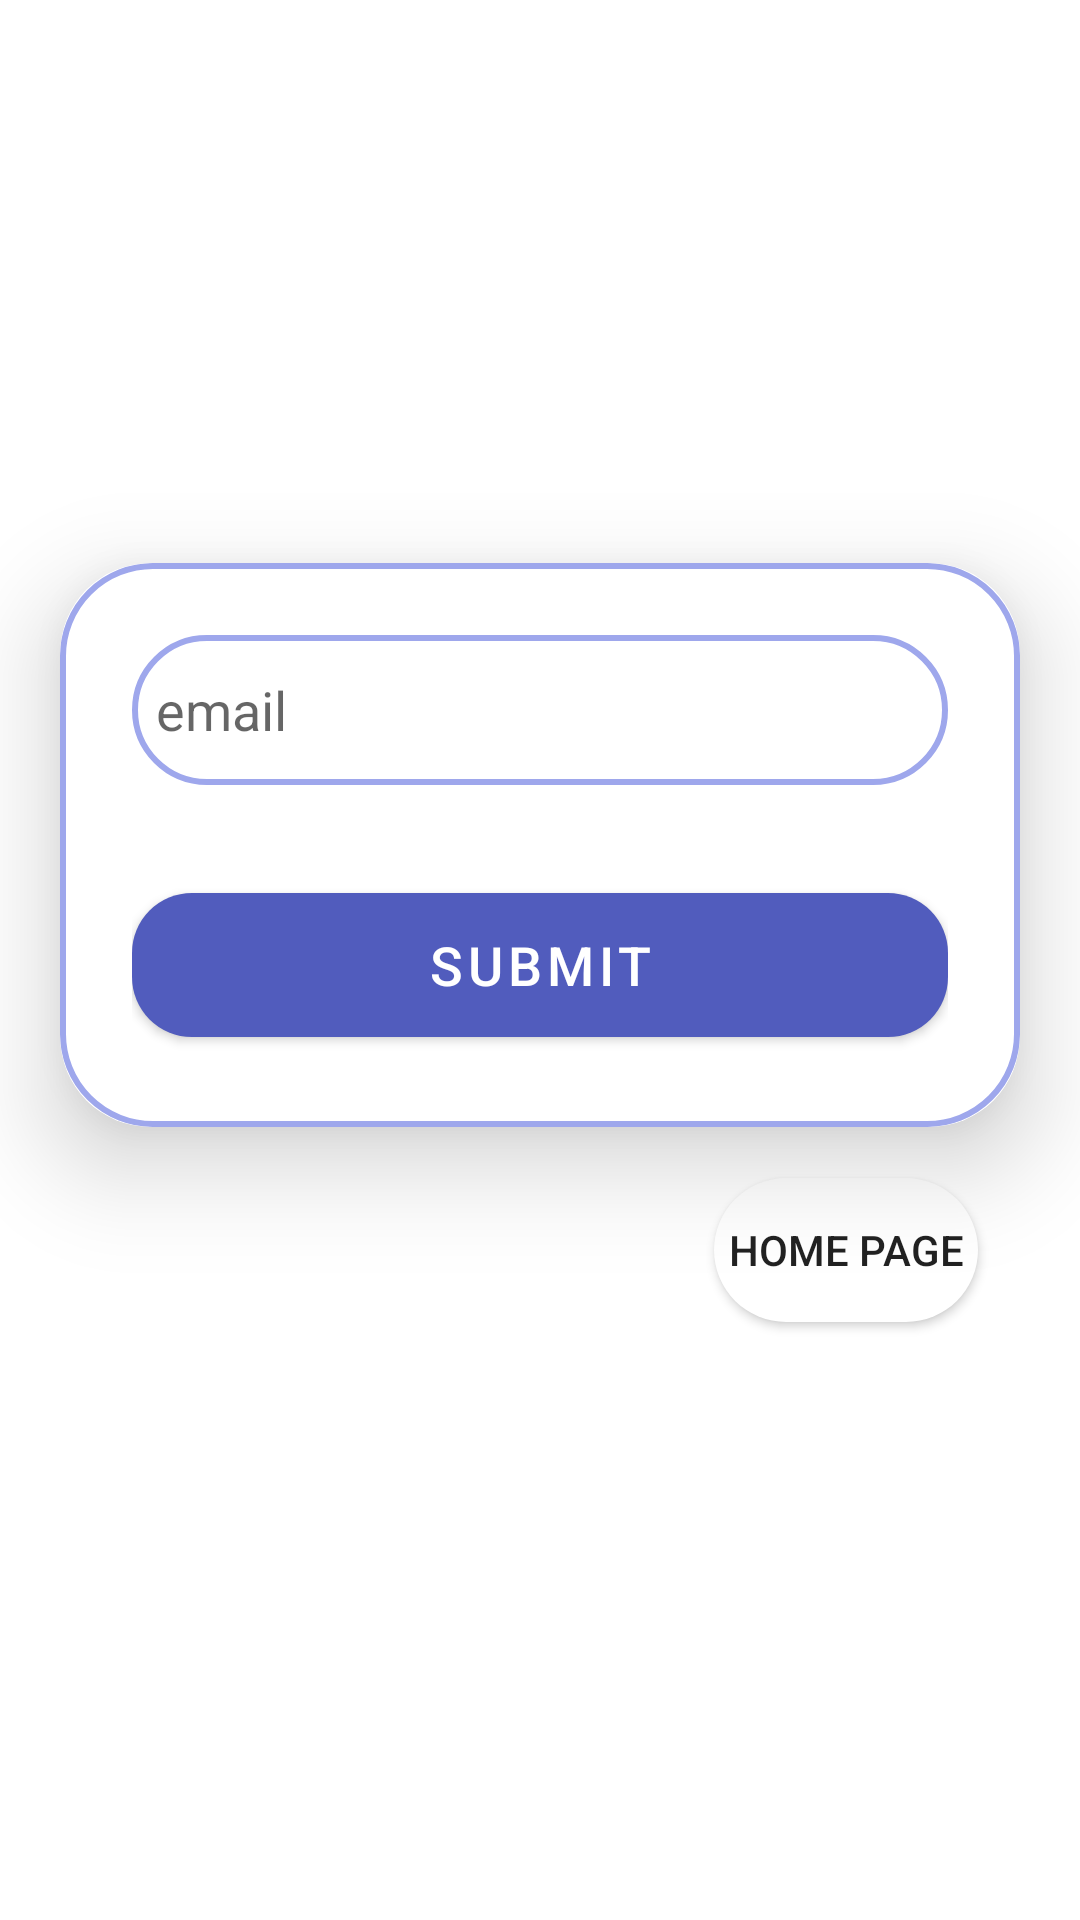

Layout XML and referenced resources for this Android screen:
<!-- AndroidManifest.xml: application theme Theme.PatientTracking -->
<!-- res/layout/fragment_admin_remove_patient_details.xml -->
<?xml version="1.0" encoding="utf-8"?>
<FrameLayout xmlns:android="http://schemas.android.com/apk/res/android"
    xmlns:tools="http://schemas.android.com/tools"
    android:layout_width="match_parent"
    android:layout_height="match_parent"
    xmlns:app="http://schemas.android.com/apk/res-auto"
    tools:context=".ui.AdminRemovePatientDetailsFragment">

    <RelativeLayout
        android:layout_width="match_parent"
        android:layout_height="match_parent"
        android:background="@drawable/background">


        <TextView
            android:id="@+id/adminRemovedPatientTitle"
            android:layout_width="wrap_content"
            android:layout_height="wrap_content"
            android:layout_marginStart="50dp"
            android:layout_marginTop="50dp"
            android:layout_marginEnd="50dp"
            android:layout_marginBottom="50dp"
            android:gravity="center"
            android:text="Removed Patient Details"
            android:textColor="@color/white"
            android:textSize="35sp"
            android:textStyle="bold" />

        <androidx.cardview.widget.CardView
            android:id="@+id/cardView"
            android:layout_width="match_parent"
            android:layout_height="wrap_content"
            android:layout_below="@+id/adminRemovedPatientTitle"
            android:layout_marginLeft="20dp"
            android:layout_marginRight="20dp"
            app:cardCornerRadius="30dp"
            app:cardElevation="20dp">

            <LinearLayout
                android:layout_width="match_parent"
                android:layout_height="wrap_content"
                android:orientation="vertical"
                android:layout_gravity="center_horizontal"
                android:padding="24dp"
                android:background="@drawable/lavender_border">
                <EditText
                    android:id="@+id/emailSearch"
                    android:layout_width="match_parent"
                    android:layout_height="50dp"
                    android:background="@drawable/lavender_border"
                    android:padding="8dp"
                    android:hint="email"
                    android:inputType="textEmailAddress"
                    android:drawableLeft="@drawable/ic_baseline_email_24"
                    android:drawablePadding="8dp"/>


                <com.google.android.material.button.MaterialButton
                    android:id="@+id/findPatientDetailsBtn"
                    android:layout_width="match_parent"
                    android:layout_height="60dp"
                    android:text="Submit"
                    android:textSize="18sp"
                    android:layout_marginTop="30dp"
                    app:cornerRadius = "20dp" />


                <androidx.cardview.widget.CardView
                    android:id="@+id/details"
                    android:layout_width="300dp"
                    android:layout_height="227dp"
                    android:layout_margin="16dp"
                    app:cardCornerRadius="8dp"
                    app:cardElevation="8dp"
                    android:visibility="gone">

                    <LinearLayout
                        android:layout_width="wrap_content"
                        android:layout_height="wrap_content"
                        android:layout_marginVertical="6dp"
                        android:layout_marginStart="16dp"
                        android:orientation="vertical">

                        <LinearLayout
                            android:layout_width="wrap_content"
                            android:layout_height="wrap_content"
                            android:layout_gravity="center_vertical"
                            android:layout_marginLeft="20dp"
                            android:layout_marginTop="15dp"
                            android:orientation="horizontal">

                            <TextView

                                android:layout_width="wrap_content"
                                android:layout_height="wrap_content"
                                android:text="Name : "
                                android:textColor="@color/black"
                                android:textSize="20sp"
                                android:textStyle="bold" />

                            <TextView
                                android:id="@+id/deleteName"
                                android:layout_width="wrap_content"
                                android:layout_height="wrap_content"
                                android:layout_marginStart="8dp"
                                android:text="Arya"
                                android:textColor="@color/black"
                                android:textSize="15sp" />

                        </LinearLayout>

                        <LinearLayout
                            android:layout_width="wrap_content"
                            android:layout_height="wrap_content"
                            android:layout_gravity="center_vertical"
                            android:layout_marginLeft="20dp"
                            android:layout_marginTop="10dp"
                            android:orientation="horizontal">

                            <TextView
                                android:layout_width="wrap_content"
                                android:layout_height="wrap_content"
                                android:text="Email : "
                                android:textColor="@color/black"
                                android:textSize="20sp"
                                android:textStyle="bold" />

                            <TextView
                                android:id="@+id/deleteEmail"
                                android:layout_width="wrap_content"
                                android:layout_height="wrap_content"
                                android:layout_marginStart="8dp"
                                android:text="Stark"
                                android:textColor="@color/black"
                                android:textSize="15sp" />
                        </LinearLayout>

                        <LinearLayout
                            android:id="@+id/layout"
                            android:layout_width="wrap_content"
                            android:layout_height="wrap_content"
                            android:layout_gravity="center_vertical"
                            android:layout_marginLeft="20dp"
                            android:layout_marginTop="10dp"
                            android:orientation="horizontal">

                            <TextView

                                android:layout_width="wrap_content"
                                android:layout_height="wrap_content"
                                android:text="Phone: "
                                android:textColor="@color/black"
                                android:textSize="20sp"
                                android:textStyle="bold" />

                            <TextView
                                android:id="@+id/deletePhoneNumber"
                                android:layout_width="wrap_content"
                                android:layout_height="wrap_content"
                                android:layout_marginStart="8dp"
                                android:text="20"
                                android:textColor="@color/black"
                                android:textSize="15sp" />

                        </LinearLayout>


                    </LinearLayout>

                    <Button
                        android:id="@+id/deleteInfoButton"
                        android:layout_width="match_parent"
                        android:layout_height="wrap_content"
                        android:layout_marginLeft="30dp"
                        android:layout_marginRight="30dp"
                        android:layout_marginTop="150dp"
                        android:background="@drawable/round_btn"
                        android:text="Delete Button" />

                </androidx.cardview.widget.CardView>


            </LinearLayout>



        </androidx.cardview.widget.CardView>


        <Button
            android:id="@+id/adminPatientInfoRemoveBackBtn"
            android:layout_width="wrap_content"
            android:layout_height="wrap_content"
            android:layout_below="@id/cardView"
            android:layout_alignParentEnd="true"
            android:layout_marginTop="17dp"
            android:layout_marginEnd="34dp"
            android:background="@drawable/round_btn"
            android:gravity="center"
            android:text="Home Page" />
    </RelativeLayout>
</FrameLayout>
<!-- resources referenced by this layout -->
<resources>
  <color name="black">#FF000000</color>
  <color name="white">#ffff</color>
  <!-- drawable lavender_border (drawable) -->
  <?xml version="1.0" encoding="utf-8"?>
  <shape xmlns:android="http://schemas.android.com/apk/res/android">
      android:shape="rectangle">
  
      <stroke
          android:width="2dp"
          android:color="#9EA7EC"/>
  
      <corners
          android:radius="30dp"/>
  </shape>
  <!-- drawable round_btn (drawable) -->
  <?xml version="1.0" encoding="utf-8"?>
  <shape xmlns:android="http://schemas.android.com/apk/res/android">
      <solid android:color="#fff"/>
      <corners
          android:topRightRadius="45dp"
          android:topLeftRadius="45dp"
          android:bottomLeftRadius="45dp"
          android:bottomRightRadius="45dp"
  
          />
  </shape>
  <style name="Theme.PatientTracking" parent="Theme.MaterialComponents.DayNight.NoActionBar">
          
          <item name="colorPrimary">#515CBD</item>
          <item name="colorPrimaryVariant">@color/lavender</item>
          <item name="colorOnPrimary">@color/white</item>
          
          <item name="colorSecondary">@color/teal_200</item>
          <item name="colorSecondaryVariant">@color/teal_700</item>
          <item name="colorOnSecondary">@color/black</item>
          
          <item name="android:statusBarColor" tools:targetApi="l">?attr/colorPrimaryVariant</item>
          
      </style>
  <color name="lavender">#8692f7</color>
  <color name="teal_200">#FF03DAC5</color>
  <color name="teal_700">#FF018786</color>
</resources>
